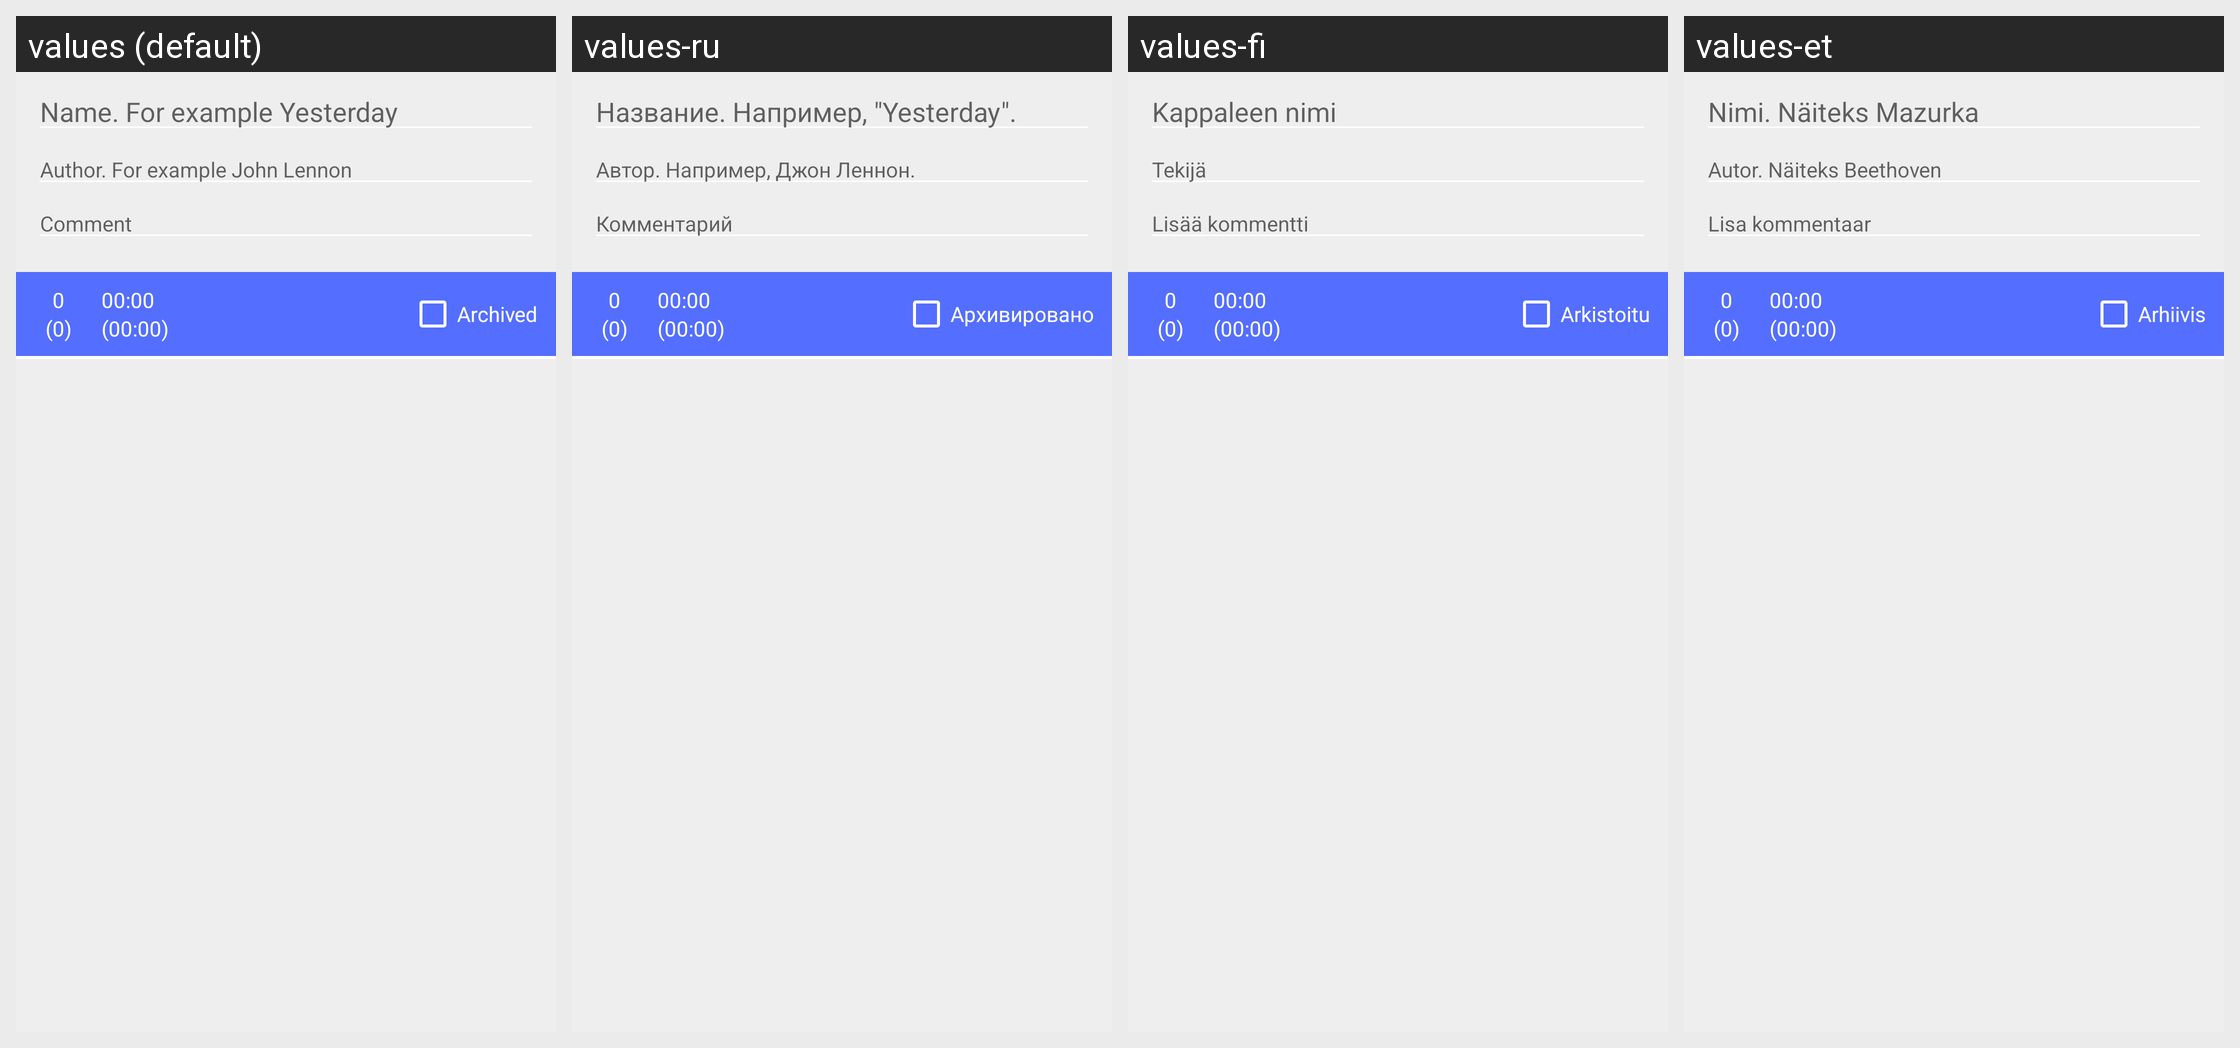

For this localized Android screen grid, give each drawn string resource with its value in every locale shown.
Android screen res/layout/fragment_teos.xml rendered under 4 locales, left to right: values (default), values-ru, values-fi, values-et. Device: Nexus 5 (rendered at 1080×1920; each locale shown at half size, 540×960, under a caption strip naming it); theme Pillipaevik.
Other locales in the repository, not shown: values-en, values-es, values-zh.
Strings drawn on this screen, with the default value and each locale's value (text and hints the layout hard-codes, and strings that could not be matched under every locale, appear in the picture but are not listed):

nimi_vihje
  values: Name. For example Yesterday
  values-ru: Название. Например, "Yesterday".
  values-fi: Kappaleen nimi
  values-et: Nimi. Näiteks Mazurka

autor_vihje
  values: Author. For example John Lennon
  values-ru: Автор. Например, Джон Леннон.
  values-fi: Tekijä
  values-et: Autor. Näiteks Beethoven

kommentaar_vihje
  values: Comment
  values-ru: Комментарий
  values-fi: Lisää kommentti
  values-et: Lisa kommentaar

arhiivis
  values: Archived
  values-ru: Архивировано
  values-fi: Arkistoitu
  values-et: Arhiivis
